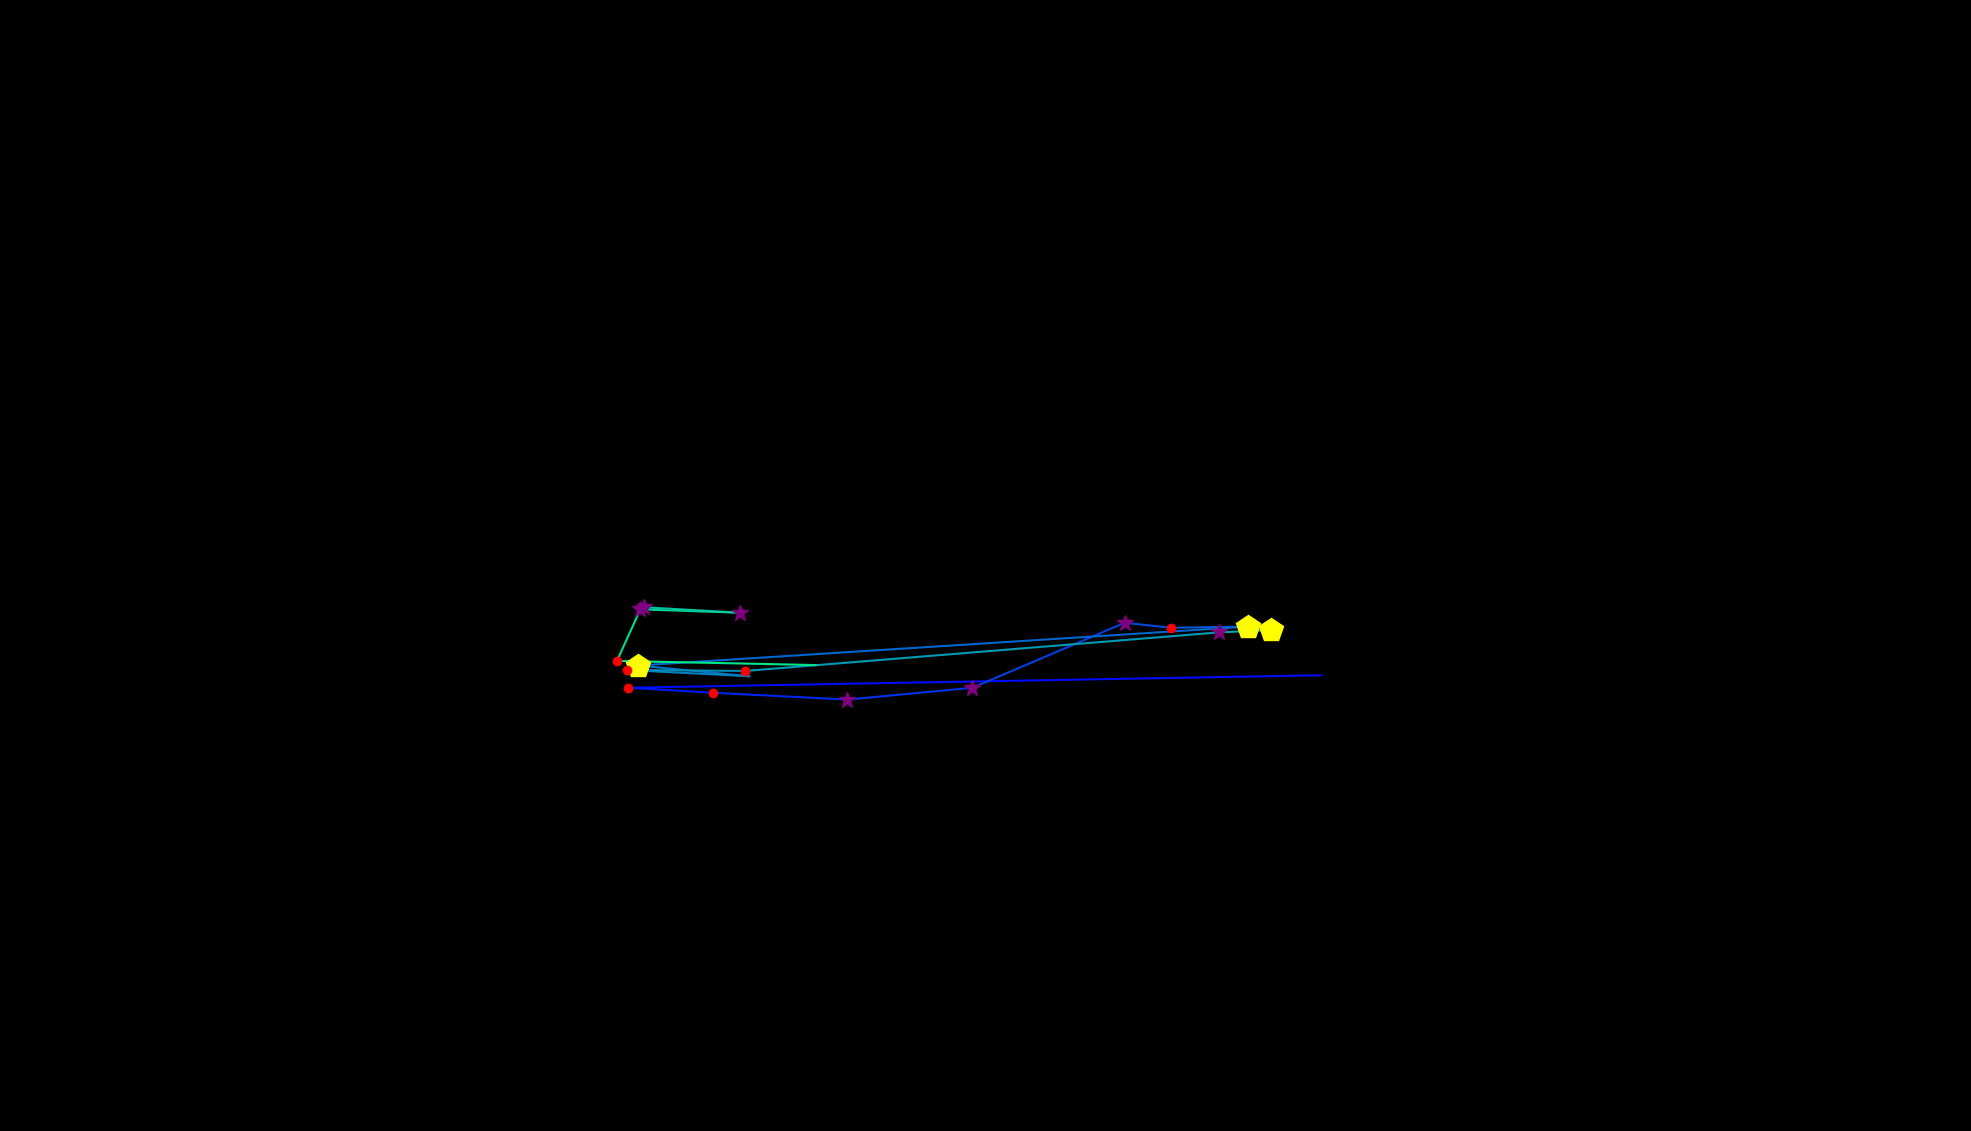

Values plotted in this chart, from the file beside it:
, fixation_id, timestamp, avg_gaze_x, avg_gaze_y, duration
0, 210.0, 60092, 1254, 588.2, 96.4
1, 213.0, 60947, 1715, 591.9, 0.0
2, 214.0, 61321, 816.2, 575.7, 204.8
3, 215.0, 61562, 925.7, 569.2, 180.7
4, 216.0, 61779, 1100, 560.3, 289.2
5, 217.0, 62104, 1263, 575.6, 301.2
6, 218.0, 62562, 1461, 660, 325.3
7, 219.0, 62911, 1521, 653.6, 120.5
8, 220.0, 63056, 1621, 655, 433.8
9, 221.0, 63574, 828.6, 604.5, 421.7
10, 222.0, 64020, 973, 590.6, 96.4
11, 223.0, 64309, 814.4, 598.7, 156.6
12, 224.0, 64550, 968, 597.5, 120.5
13, 225.0, 64779, 1584, 647.6, 325.3
14, 226.0, 65129, 1651, 650.5, 506.1
15, 228.0, 66092, 836, 680.2, 253
16, 229.0, 66382, 961, 673.1, 289.2
17, 230.0, 66695, 831.6, 677.4, 361.5
18, 231.0, 67081, 801.3, 610.5, 204.8
19, 232.0, 67563, 1059, 605.1, 12.05
